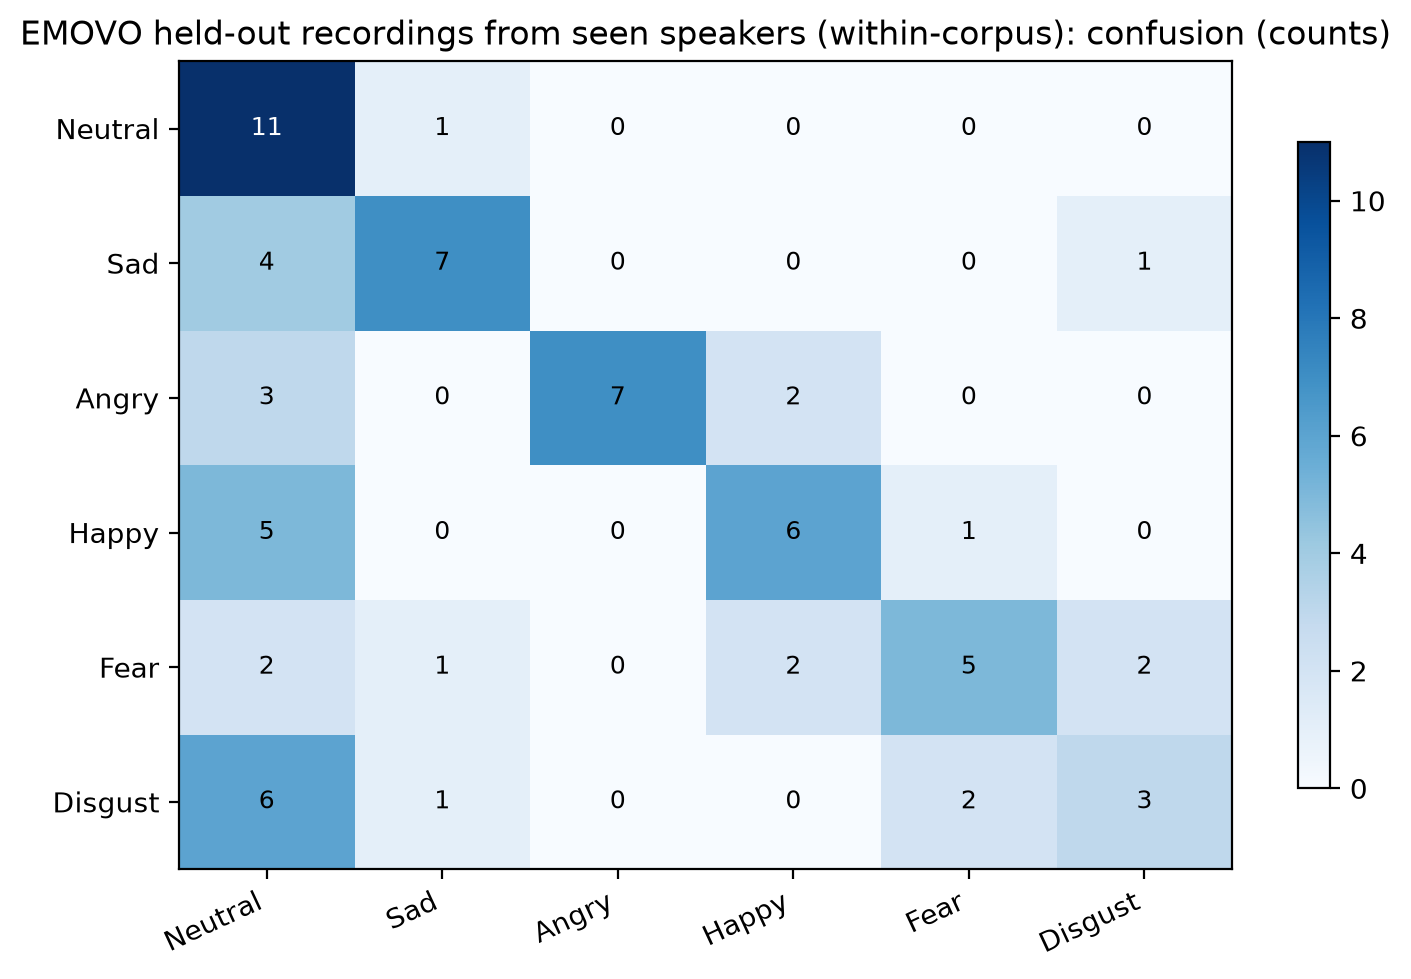

The data file committed next to this chart (first rows):
, Neutral, Sad, Angry, Happy, Fear, Disgust
Neutral, 11, 1, 0, 0, 0, 0
Sad, 4, 7, 0, 0, 0, 1
Angry, 3, 0, 7, 2, 0, 0
Happy, 5, 0, 0, 6, 1, 0
Fear, 2, 1, 0, 2, 5, 2
Disgust, 6, 1, 0, 0, 2, 3
